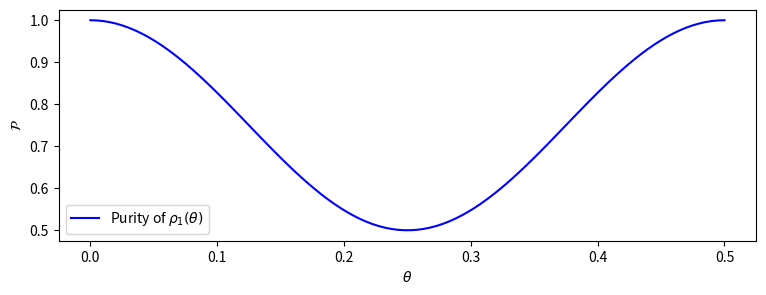

Write Python code to recreate this figure.
import numpy as np
import matplotlib.pyplot as plt

# Purity of state rho
def Purity(rho):
    return np.trace(rho.dot(rho))

# Partial trace of bipartite systems
def PartialTrace(rho,d1,d2,system=1):
    axis1,axis2 = 0,2
    if system == 2:
        axis1 += 1
        axis2 += 1
    return np.trace(rho.reshape(d1,d2,d1,d2), axis1=axis1, axis2=axis2)

d1,d2 = 2,2 # dimension of each subsystem
B1,B2 = np.eye(d1),np.eye(d2) # basis for each subssystem
thetas = np.linspace(0,np.pi/2,100) # angle for superposition coefficient
purity = [] # purity set
for theta in thetas: # iterate over theta
    psi = (np.cos(theta)*np.kron(B1[0],B2[0])+np.sin(theta)*np.kron(B1[1],B2[1])) # state vector
    rho = np.outer(psi,psi.conjugate()) # density operator associated to psi
    rho1 = PartialTrace(rho,d1,d2,system=1) # marginal state of system 1
    purity.append(Purity(rho1)) # calculate and append purity
fig,ax = plt.subplots(figsize = (9,3))
ax.plot(thetas/np.pi,purity, color = 'blue', label = r'Purity of $\rho_1(\theta)$');
ax.set_xlabel(r'$\theta$');
ax.set_ylabel(r'$\mathcal{P}$');
plt.legend();
